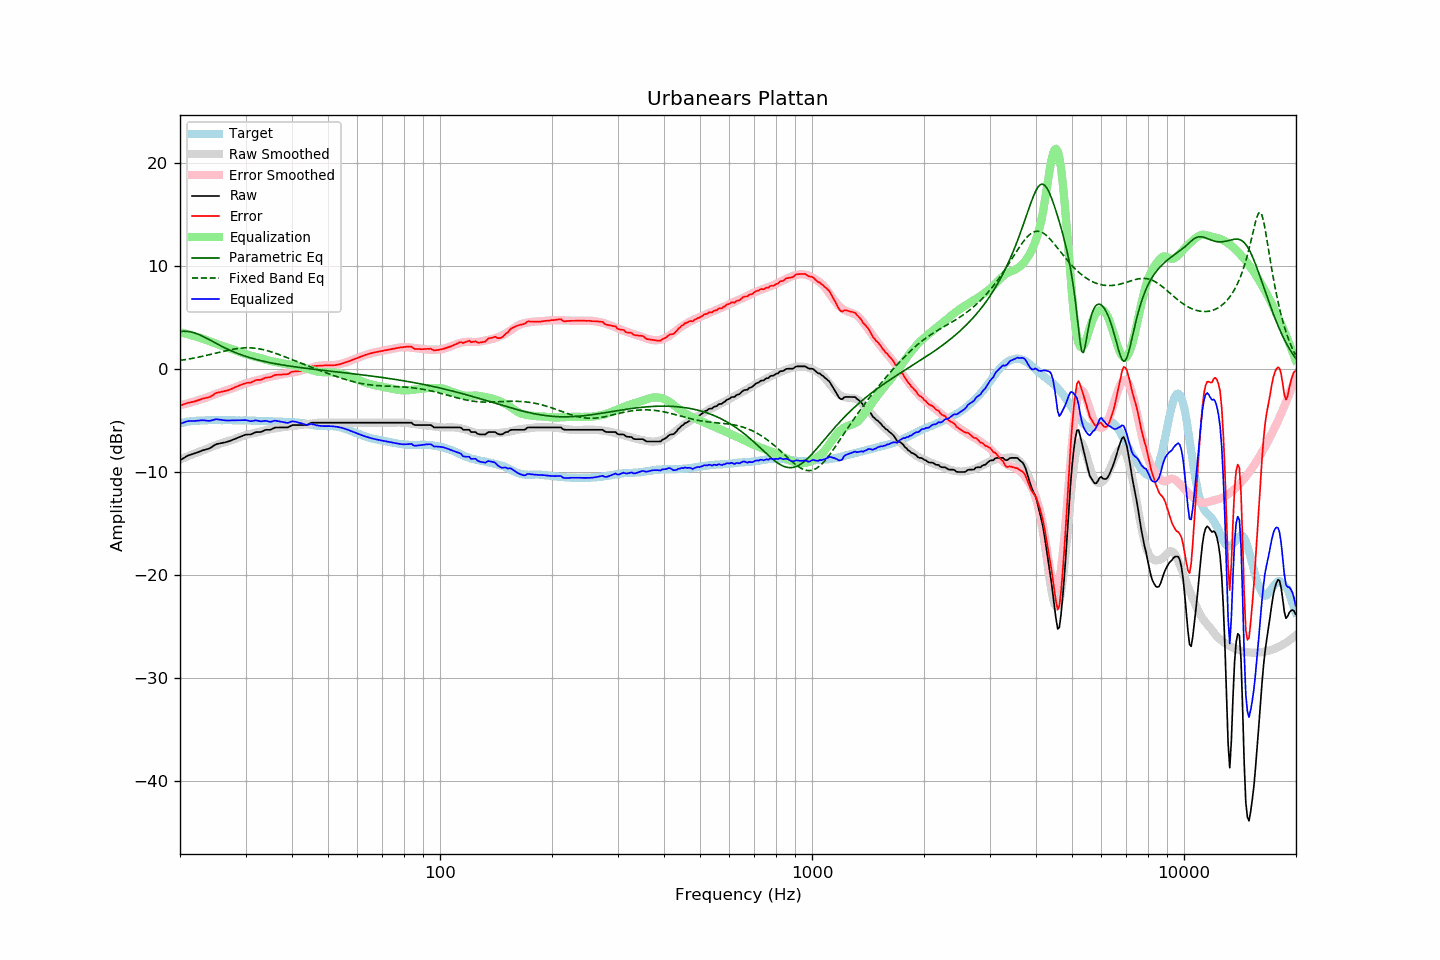

The table this chart was drawn from, first rows:
frequency, raw, error, smoothed, error_smoothed, equalization, parametric_eq, fixed_band_eq, equalized_raw, equalized_smoothed, target
20.00, -8.88, -3.59, -8.82, -3.54, 3.54, 3.62, 0.81, -5.34, -5.28, -5.30
20.20, -8.79, -3.54, -8.75, -3.50, 3.50, 3.63, 0.83, -5.29, -5.25, -5.26
20.40, -8.69, -3.47, -8.68, -3.46, 3.46, 3.64, 0.86, -5.23, -5.22, -5.23
20.61, -8.61, -3.41, -8.62, -3.43, 3.43, 3.65, 0.88, -5.18, -5.19, -5.20
20.81, -8.50, -3.35, -8.55, -3.38, 3.38, 3.64, 0.91, -5.12, -5.17, -5.16
21.02, -8.42, -3.31, -8.49, -3.34, 3.34, 3.62, 0.94, -5.08, -5.14, -5.12
21.23, -8.37, -3.27, -8.42, -3.30, 3.30, 3.60, 0.96, -5.07, -5.12, -5.11
21.44, -8.32, -3.24, -8.36, -3.26, 3.26, 3.57, 0.99, -5.07, -5.10, -5.09
21.66, -8.27, -3.21, -8.30, -3.21, 3.21, 3.53, 1.02, -5.06, -5.08, -5.07
21.87, -8.23, -3.18, -8.23, -3.17, 3.17, 3.48, 1.05, -5.07, -5.07, -5.06
22.09, -8.17, -3.13, -8.17, -3.12, 3.12, 3.43, 1.08, -5.05, -5.05, -5.05
22.31, -8.11, -3.07, -8.11, -3.07, 3.07, 3.37, 1.11, -5.04, -5.04, -5.05
22.54, -8.05, -3.02, -8.06, -3.03, 3.03, 3.31, 1.15, -5.02, -5.03, -5.04
22.76, -7.99, -2.97, -8.00, -2.98, 2.98, 3.24, 1.18, -5.01, -5.02, -5.03
22.99, -7.92, -2.90, -7.95, -2.93, 2.93, 3.17, 1.21, -4.99, -5.01, -5.03
23.22, -7.88, -2.87, -7.88, -2.88, 2.88, 3.09, 1.25, -5.00, -5.01, -5.02
23.45, -7.84, -2.84, -7.82, -2.82, 2.82, 3.01, 1.29, -5.02, -5.00, -5.01
23.69, -7.80, -2.81, -7.75, -2.76, 2.76, 2.93, 1.32, -5.05, -4.99, -5.00
23.92, -7.75, -2.77, -7.69, -2.70, 2.70, 2.85, 1.36, -5.06, -4.99, -4.99
24.16, -7.67, -2.70, -7.62, -2.63, 2.63, 2.76, 1.40, -5.04, -4.99, -4.98
24.40, -7.57, -2.61, -7.56, -2.57, 2.57, 2.68, 1.43, -5.00, -4.98, -4.97
24.65, -7.47, -2.50, -7.50, -2.52, 2.52, 2.59, 1.47, -4.96, -4.98, -4.98
24.89, -7.36, -2.39, -7.44, -2.46, 2.46, 2.51, 1.51, -4.90, -4.98, -4.98
25.14, -7.30, -2.33, -7.38, -2.41, 2.41, 2.43, 1.55, -4.90, -4.98, -4.98
25.39, -7.27, -2.30, -7.33, -2.35, 2.35, 2.34, 1.58, -4.92, -4.98, -4.98
25.65, -7.24, -2.27, -7.27, -2.30, 2.30, 2.26, 1.62, -4.95, -4.98, -4.98
25.91, -7.21, -2.22, -7.22, -2.24, 2.24, 2.18, 1.66, -4.97, -4.98, -5.00
26.16, -7.18, -2.20, -7.17, -2.19, 2.19, 2.10, 1.70, -4.99, -4.98, -4.99
26.43, -7.14, -2.16, -7.12, -2.14, 2.14, 2.03, 1.73, -5.01, -4.98, -4.99
26.69, -7.10, -2.12, -7.07, -2.08, 2.08, 1.95, 1.77, -5.02, -4.99, -4.99
26.96, -7.07, -2.09, -7.03, -2.03, 2.03, 1.88, 1.80, -5.04, -4.99, -4.99
27.23, -7.01, -2.03, -6.98, -1.98, 1.98, 1.81, 1.84, -5.03, -4.99, -4.99
27.50, -6.94, -1.96, -6.93, -1.93, 1.93, 1.74, 1.87, -5.01, -4.99, -4.99
27.77, -6.88, -1.89, -6.87, -1.87, 1.87, 1.67, 1.90, -5.01, -5.00, -5.00
28.05, -6.82, -1.83, -6.81, -1.81, 1.81, 1.60, 1.92, -5.01, -5.00, -5.00
28.33, -6.75, -1.74, -6.76, -1.76, 1.76, 1.54, 1.95, -5.00, -5.00, -5.02
28.62, -6.69, -1.69, -6.70, -1.70, 1.70, 1.48, 1.97, -5.00, -5.00, -5.01
28.90, -6.62, -1.62, -6.64, -1.64, 1.64, 1.42, 1.99, -4.98, -5.00, -5.01
29.19, -6.56, -1.55, -6.59, -1.58, 1.58, 1.36, 2.01, -4.98, -5.01, -5.02
29.48, -6.50, -1.50, -6.53, -1.52, 1.52, 1.31, 2.02, -4.98, -5.01, -5.01
29.78, -6.44, -1.44, -6.48, -1.46, 1.46, 1.25, 2.03, -4.98, -5.02, -5.01
30.08, -6.39, -1.39, -6.43, -1.41, 1.41, 1.20, 2.04, -4.98, -5.02, -5.01
30.38, -6.38, -1.36, -6.39, -1.37, 1.37, 1.15, 2.04, -5.02, -5.02, -5.03
30.68, -6.38, -1.36, -6.35, -1.32, 1.32, 1.10, 2.04, -5.06, -5.03, -5.03
30.99, -6.37, -1.34, -6.31, -1.28, 1.28, 1.05, 2.03, -5.09, -5.03, -5.04
31.30, -6.30, -1.27, -6.27, -1.24, 1.24, 1.01, 2.02, -5.07, -5.04, -5.04
31.61, -6.23, -1.20, -6.24, -1.19, 1.19, 0.96, 2.01, -5.04, -5.04, -5.04
31.93, -6.16, -1.11, -6.21, -1.16, 1.16, 0.92, 1.99, -5.01, -5.05, -5.06
32.24, -6.14, -1.08, -6.17, -1.12, 1.12, 0.88, 1.97, -5.02, -5.05, -5.07
32.57, -6.14, -1.08, -6.14, -1.08, 1.08, 0.84, 1.95, -5.06, -5.06, -5.07
32.89, -6.14, -1.08, -6.10, -1.04, 1.04, 0.80, 1.92, -5.11, -5.07, -5.07
33.22, -6.09, -1.03, -6.06, -0.99, 0.99, 0.76, 1.89, -5.10, -5.07, -5.07
33.55, -6.02, -0.95, -6.02, -0.95, 0.95, 0.73, 1.85, -5.08, -5.08, -5.08
33.89, -5.94, -0.87, -5.98, -0.90, 0.90, 0.69, 1.81, -5.05, -5.08, -5.08
34.23, -5.92, -0.85, -5.94, -0.85, 0.85, 0.66, 1.77, -5.07, -5.08, -5.08
34.57, -5.92, -0.84, -5.90, -0.81, 0.81, 0.63, 1.73, -5.12, -5.09, -5.09
34.92, -5.92, -0.83, -5.86, -0.77, 0.77, 0.59, 1.68, -5.15, -5.09, -5.10
35.27, -5.86, -0.77, -5.84, -0.74, 0.74, 0.56, 1.63, -5.13, -5.10, -5.10
35.62, -5.78, -0.68, -5.81, -0.71, 0.71, 0.53, 1.58, -5.08, -5.10, -5.11
35.97, -5.71, -0.60, -5.79, -0.68, 0.68, 0.50, 1.53, -5.04, -5.11, -5.12
... 635 more rows
